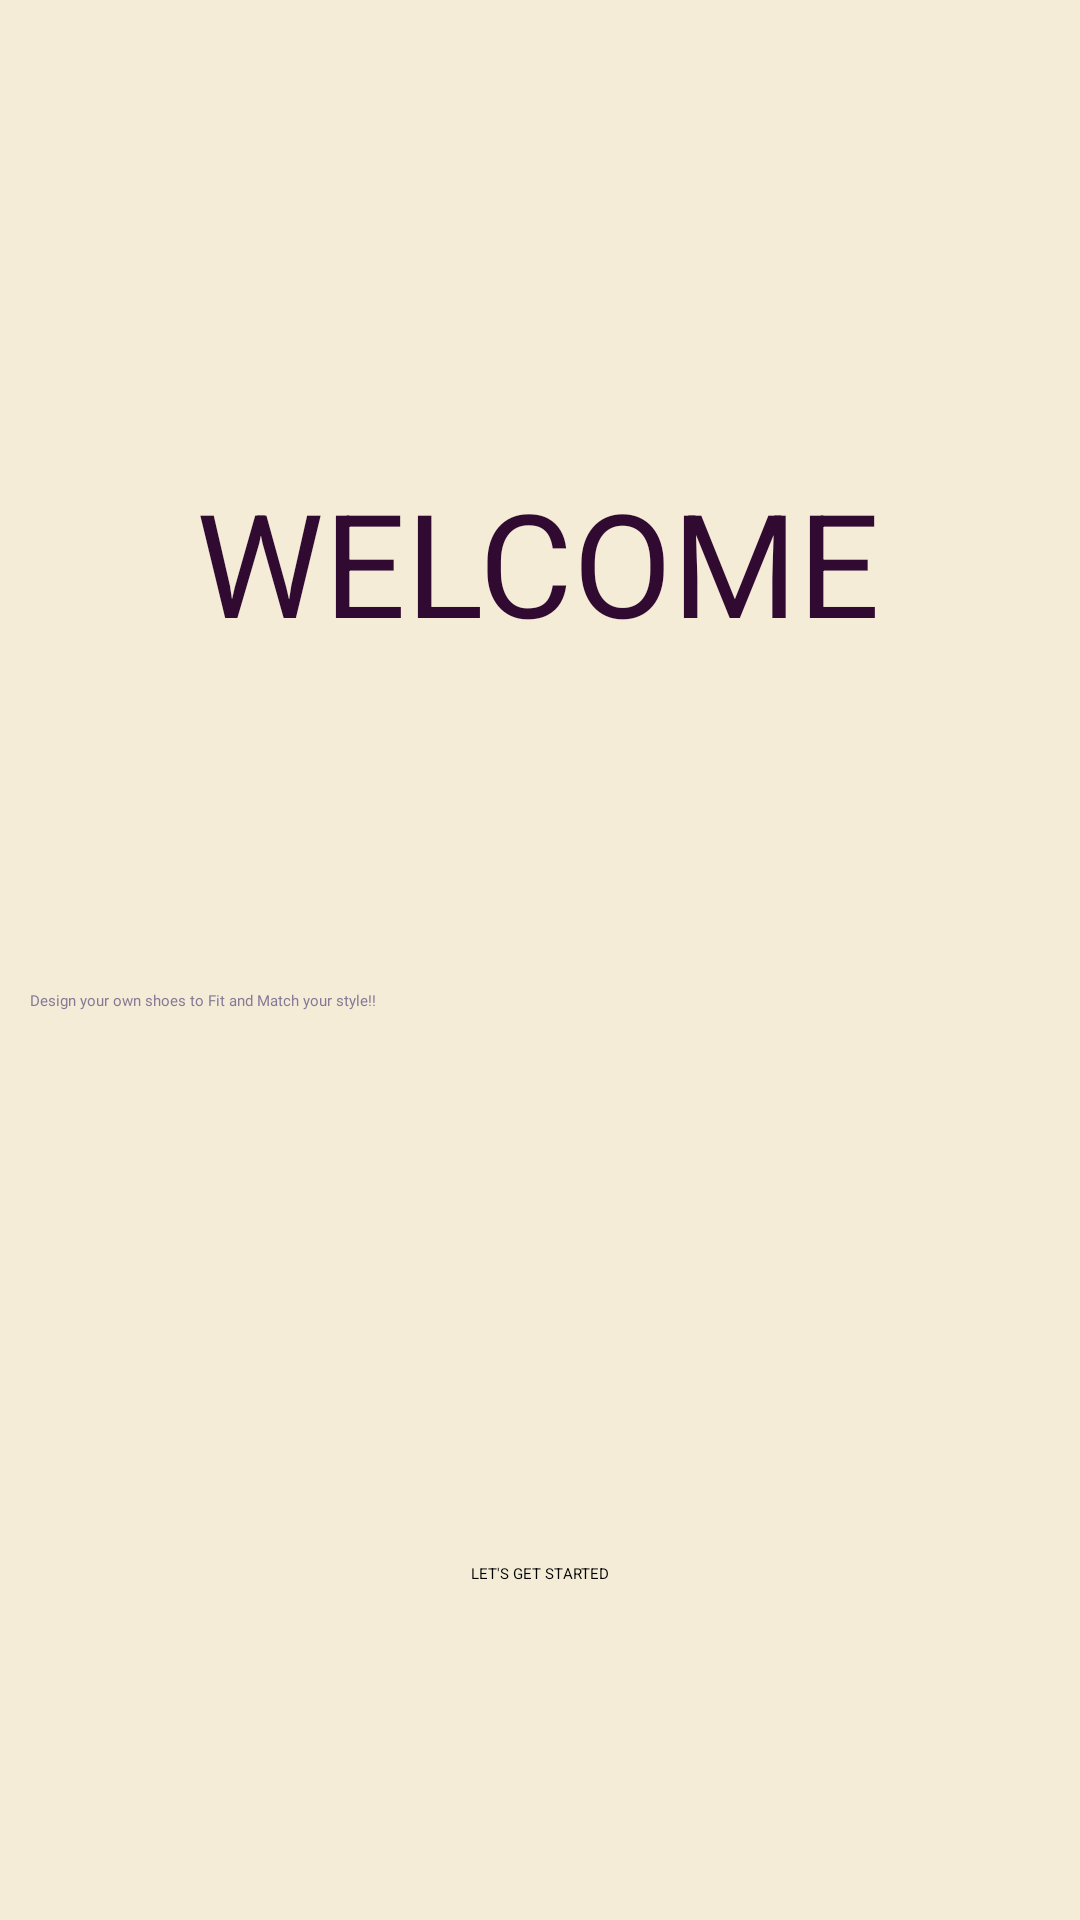

Android layout source for this screen:
<!-- AndroidManifest.xml: application theme Theme.MyApplication -->
<!-- res/layout/fragment_welcome.xml -->
<?xml version="1.0" encoding="utf-8"?>
<layout  xmlns:android="http://schemas.android.com/apk/res/android"
    xmlns:app="http://schemas.android.com/apk/res-auto"
    xmlns:tools="http://schemas.android.com/tools">
    <data>

    </data>

    <androidx.constraintlayout.widget.ConstraintLayout
        android:layout_width="match_parent"
        android:layout_height="match_parent"
        android:layout_gravity="center_vertical"
        android:background="@color/lav5">

        <TextView
            android:id="@+id/welcometxt"
            style="@style/titlestyle"
            android:text="@string/wtitle"
            app:layout_constraintBottom_toBottomOf="parent"
            app:layout_constraintEnd_toEndOf="parent"
            app:layout_constraintHorizontal_bias="0.497"
            app:layout_constraintStart_toStartOf="parent"
            app:layout_constraintTop_toTopOf="parent"
            app:layout_constraintVertical_bias="0.269" />

        <TextView
            android:id="@+id/destxt"
            style="@style/logintxt"
            android:layout_width="wrap_content"
            android:layout_height="wrap_content"
            android:layout_marginStart="2dp"
            android:layout_marginTop="84dp"
            android:text="@string/description"
            android:textColor="@color/Lav"
            app:layout_constraintBottom_toTopOf="@+id/welbtn"
            app:layout_constraintStart_toStartOf="parent"
            app:layout_constraintTop_toBottomOf="@+id/welcometxt"
            app:layout_constraintVertical_bias="0.096" />

        <Button
            android:id="@+id/welbtn"
            style="@style/btnstyle"
            android:text="LET'S GET STARTED"
            app:backgroundTint="@color/lav3"
            app:layout_constraintBottom_toBottomOf="parent"
            app:layout_constraintEnd_toEndOf="parent"
            app:layout_constraintStart_toStartOf="parent" />
    </androidx.constraintlayout.widget.ConstraintLayout>
</layout>
<!-- resources referenced by this layout -->
<resources>
  <color name="Lav">#847996</color>
  <color name="lav3">#88B7B5</color>
  <color name="lav5">#F4ECD6</color>
  <string name="description">Design your own shoes to Fit and Match your style!!</string>
  <string name="wtitle">WELCOME</string>
  <style name="btnstyle">
          <item name="android:layout_width">wrap_content</item>
          <item name="android:layout_height">wrap_content</item>
          <item name="android:layout_marginBottom">112dp</item>
      </style>
  <style name="logintxt">
          <item name="android:layout_width">wrap_content</item>
          <item name="android:layout_height">wrap_content</item>
          <item name="android:fontFamily">@font/croissant_one</item>
          <item name="android:padding">@dimen/padtxt</item>
      </style>
  <style name="titlestyle">
          <item name="android:layout_width">wrap_content</item>
          <item name="android:layout_height">wrap_content</item>
          <item name="android:textColor">@color/lav2</item>
          <item name="android:textSize">48sp</item>
      </style>
  <dimen name="padtxt">8dp</dimen>
  <color name="lav2">#310A31</color>
</resources>
